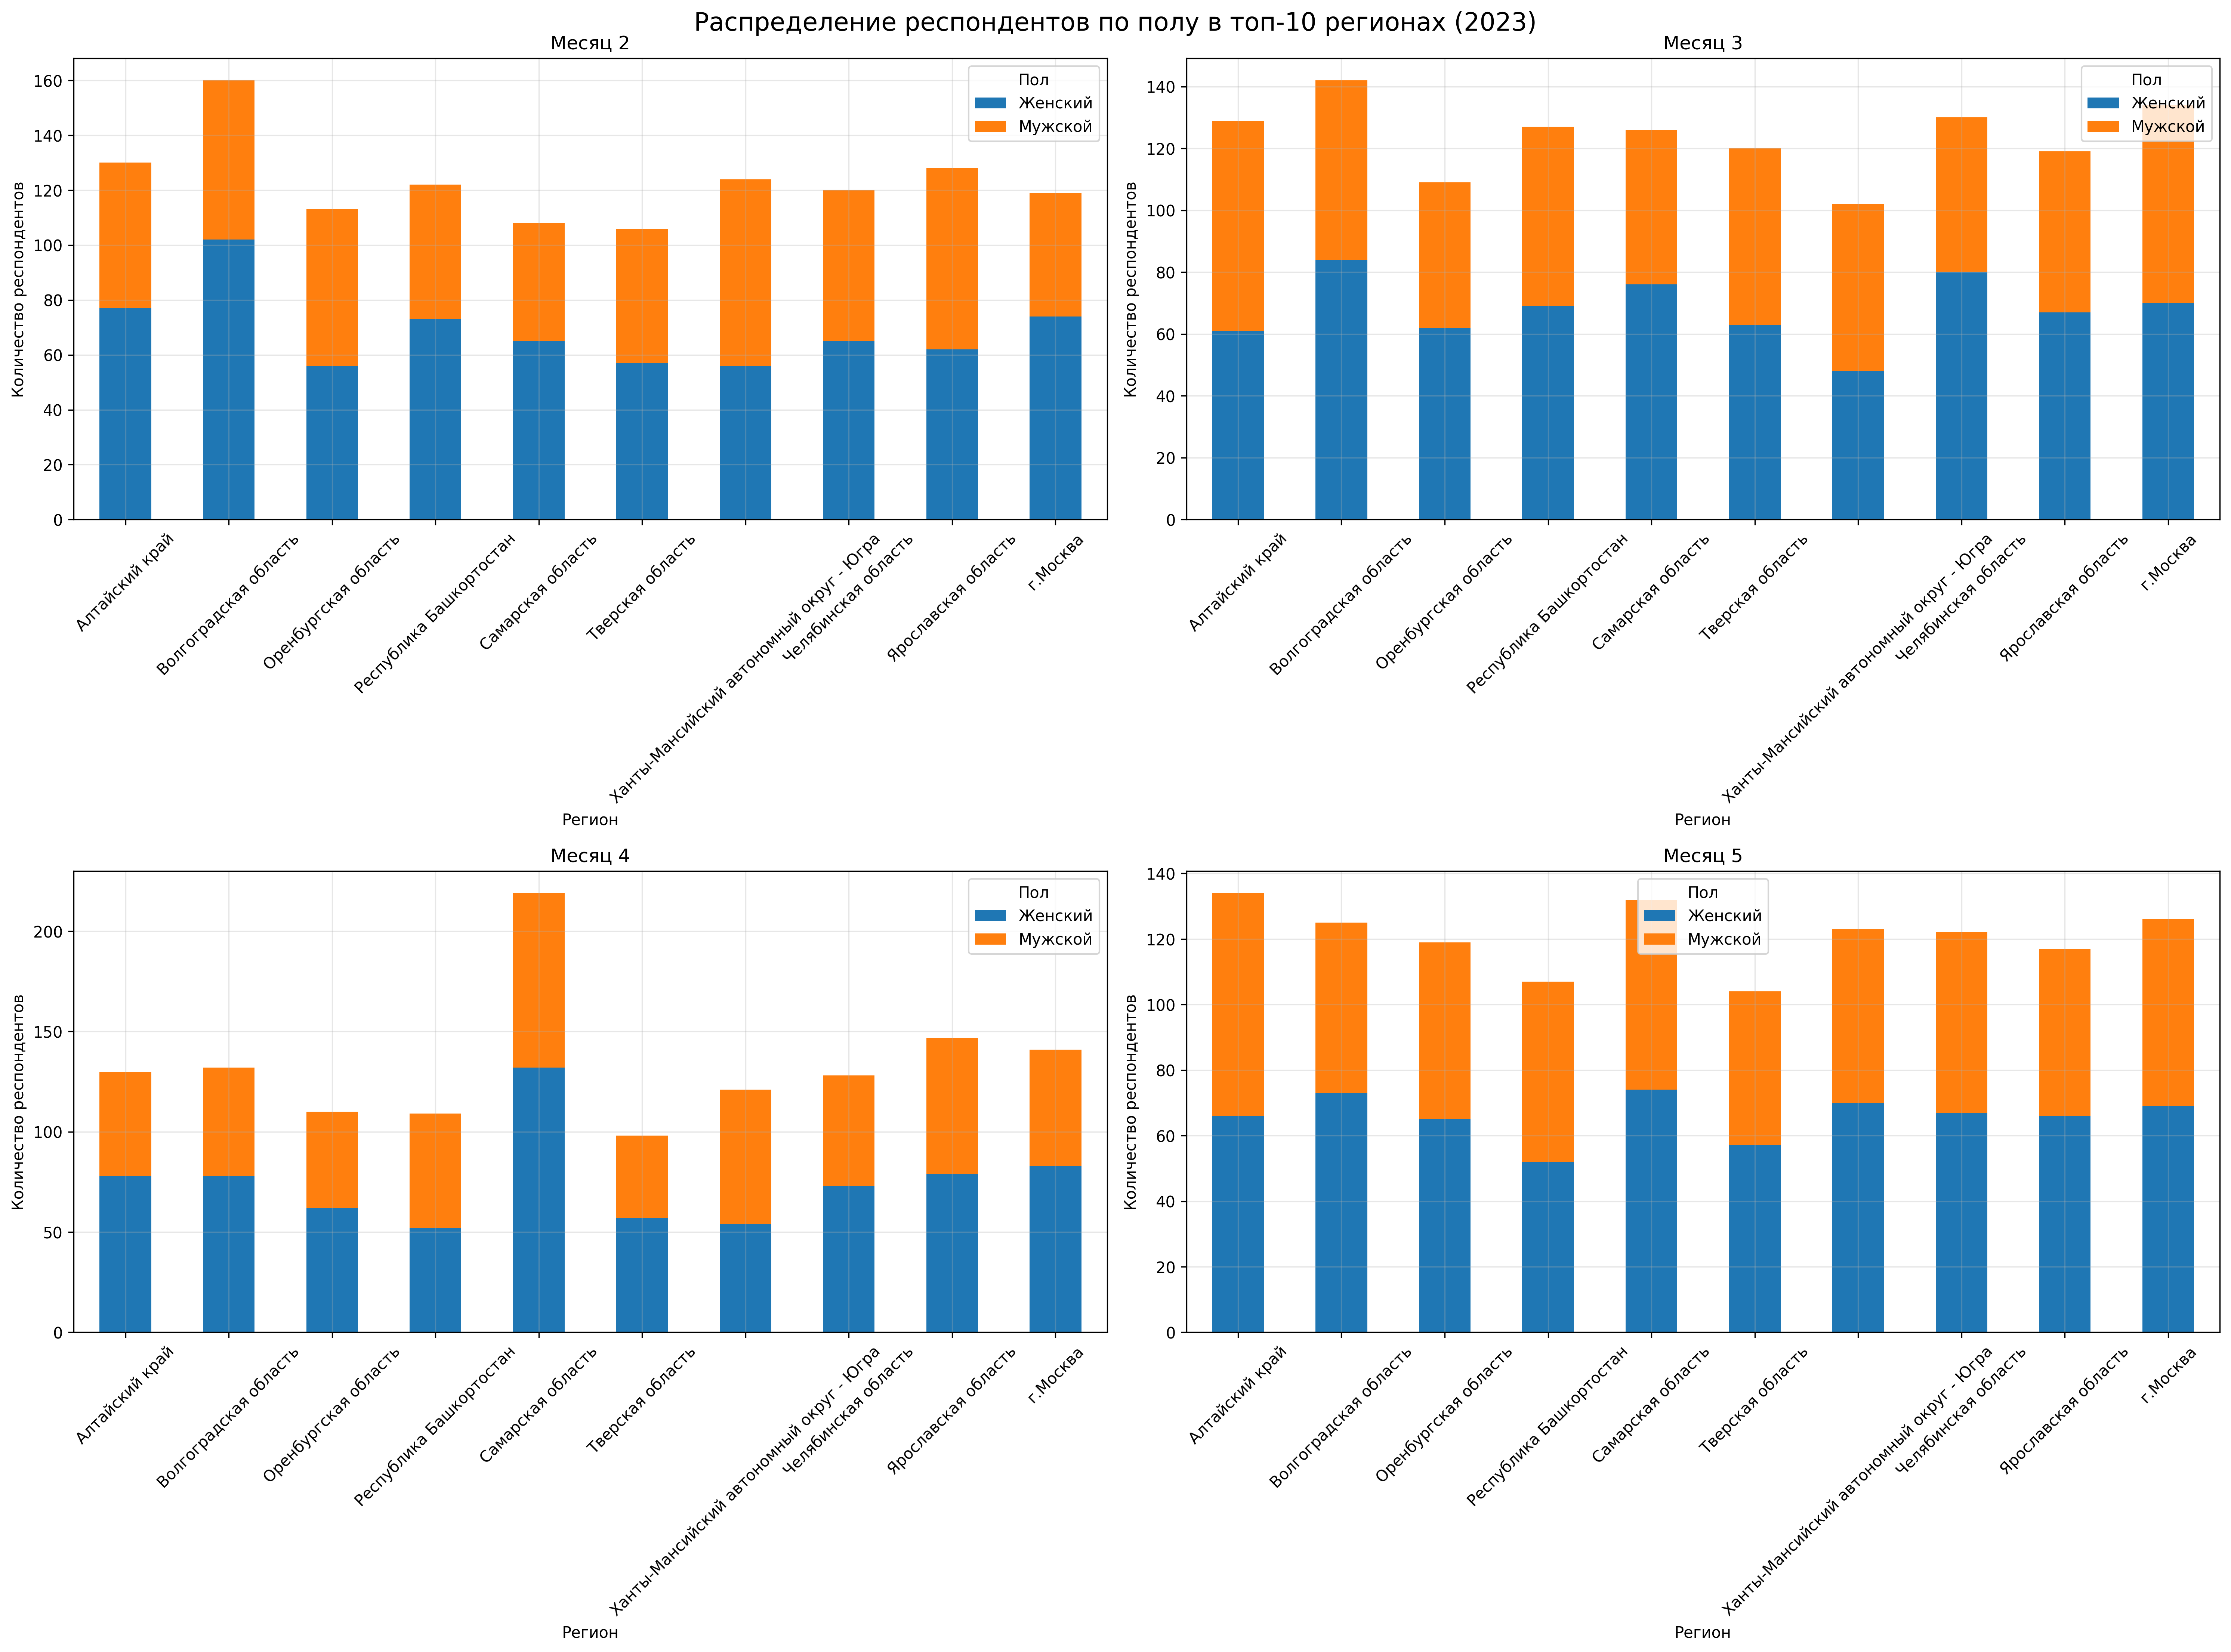

Recreate this plot in Python.
import pandas as pd
import matplotlib.pyplot as plt
import seaborn as sns

# Read the data
df = pd.read_csv('data.csv')

# Filter data for 2023 and months 2-5
df_2023 = df[(df['Календарный_год'] == 2023) & (df['Период'].isin([2, 3, 4, 5]))]

# Get the first 10 regions
top_10_regions = df_2023['Регион'].value_counts().head(10).index

# Create a figure with 4 subplots
fig, axes = plt.subplots(2, 2, figsize=(20, 15))
fig.suptitle('Распределение респондентов по полу в топ-10 регионах (2023)', fontsize=16)

# Flatten axes for easier iteration
axes = axes.flatten()

# Create subplots for each month
for idx, month in enumerate([2, 3, 4, 5]):
    # Filter data for current month
    month_data = df_2023[df_2023['Период'] == month]
    
    # Create pivot table for the plot
    pivot_data = pd.pivot_table(
        month_data[month_data['Регион'].isin(top_10_regions)],
        values='Календарный_год',  # Using any column as values since we just need counts
        index='Регион',
        columns='gender',
        aggfunc='count'
    )
    
    # Plot
    pivot_data.plot(kind='bar', ax=axes[idx], stacked=True)
    axes[idx].set_title(f'Месяц {month}')
    axes[idx].set_xlabel('Регион')
    axes[idx].set_ylabel('Количество респондентов')
    axes[idx].tick_params(axis='x', rotation=45)
    axes[idx].legend(title='Пол')
    axes[idx].grid(True, alpha=0.3)

# Adjust layout
plt.tight_layout()
plt.savefig('gender_by_region.png', bbox_inches='tight', dpi=300)
plt.close() 